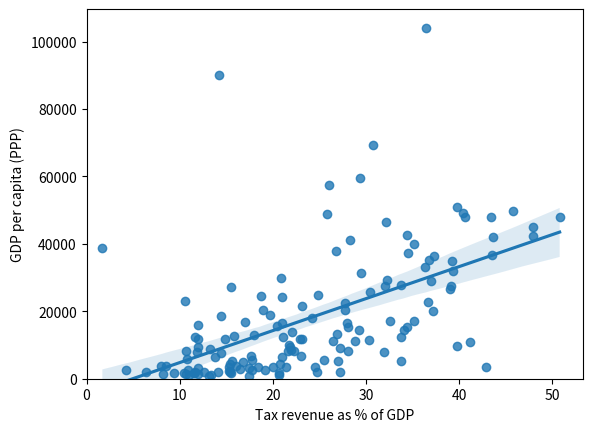

Generate this figure with matplotlib: (Note: this script raises an exception after producing the figure.)
#!/usr/bin/python
# -*- coding: utf-8 -*-

# GDP/tax regression graphs excluding 27 economies with over 50% of their exports being fuel exports
import seaborn as sns
import numpy as np
from matplotlib import pyplot as plt

d1 = {}
d2 = {}
d1['Afghanistan'] = 6.4
d1['Albania'] = 22.9
#d1['Algeria'] = 7.7
#d1['Angola'] = 5.7
d1['Argentina'] = 37.2
d1['Armenia'] = 22.0
d1['Australia'] = 25.8
d1['Austria'] = 43.4
#d1['Azerbaijan'] = 17.8
d1['Bahamas The'] = 18.7
#d1['Bahrain'] = 4.8
d1['Bangladesh'] = 8.5
d1['Barbados'] = 32.6
d1['Belarus'] = 24.2
d1['Belgium'] = 47.9
d1['Belize'] = 21.6
d1['Benin'] = 15.4
d1['Bhutan'] = 10.7
#d1['Bolivia'] = 27.0
d1['Bosnia and Herzegovina'] = 41.2
d1['Botswana'] = 35.2
d1['Brazil'] = 34.4
d1['Bulgaria'] = 27.8
d1['Burkina Faso'] = 11.5
d1['Burma'] = 4.9
d1['Burundi'] = 17.4
d1['Cambodia'] = 8.0
#d1['Cameroon'] = 18.2
d1['Canada'] = 32.2
d1['Cape Verde'] = 23.0
d1['Chad'] = 4.2
d1['Chile'] = 21.0
d1['China'] = 28.1
#d1['Colombia'] = 16.1
d1['Comoros'] = 12.0
#d1['Congo Republic of'] = 5.9
d1['Costa Rica'] = 21.0
d1["Côte d'Ivoire"] = 15.3
d1['Croatia'] = 36.7
d1['Cuba'] = 44.8
d1['Cyprus'] = 39.2
d1['Czech Republic'] = 36.3
d1['Denmark'] = 50.8
d1['Djibouti'] = 20.0
d1['Dominica'] = 30.3
d1['Dominican Republic'] = 12.0
#d1['Congo Dem. Rep.'] = 13.2
#d1['Ecuador'] = 13.2
d1['Egypt'] = 15.8
d1['El Salvador'] = 13.3
d1['Equatorial Guinea'] = 1.7
d1['Estonia'] = 32.3
d1['Ethiopia'] = 11.6
d1['European Union'] = 35.7
d1['Fiji'] = 21.8
d1['Finland'] = 43.6
d1['France'] = 47.9
#d1['Gabon'] = 10.3
d1['Gambia'] = 18.9
d1['Georgia'] = 21.7
d1['Germany'] = 40.6
d1['Ghana'] = 20.8
d1['Greece'] = 39.0
d1['Guatemala'] = 11.9
d1['Guinea'] = 8.2
d1['Guinea-Bissau'] = 11.5
d1['Guyana'] = 31.9
d1['Haiti'] = 9.4
d1['Honduras'] = 15.6
d1['Hong Kong'] = 13.0
d1['Hungary'] = 39.1
d1['Iceland'] = 40.4
d1['India'] = 17.7
d1['Indonesia'] = 12.0
#d1['Iran'] = 6.1
d1['Ireland'] = 30.8
d1['Israel'] = 36.8
d1['Italy'] = 43.5
d1['Jamaica'] = 27.2
d1['Japan'] = 28.3
d1['Jordan'] = 21.1
#d1['Kazakhstan'] = 26.8
d1['Kenya'] = 18.4
d1['Kiribati'] = 20.7
d1['South Korea'] = 26.8
#d1['Kuwait'] = 1.5
d1['Kyrgyzstan'] = 21.4
d1['Laos'] = 10.8
d1['Latvia'] = 30.4
d1['Lebanon'] = 14.4
d1['Lesotho'] = 42.9
d1['Liberia'] = 13.2
#d1['Libya'] = 2.7
d1['Lithuania'] = 20.9
d1['Luxembourg'] = 36.5
d1['Macau'] = 20.1
d1['Macedonia'] = 29.3
d1['Madagascar'] = 10.7
d1['Malawi'] = 20.7
d1['Malaysia'] = 15.5
d1['Maldives'] = 20.5
d1['Mali'] = 15.3
d1['Malta'] = 35.2
d1['Mauritania'] = 15.4
d1['Mauritius'] = 19.0
d1['Mexico'] = 19.7
d1['Federated States of Micronesia'] = 12.3
d1['Moldova'] = 33.8
d1['Mongolia'] = 33.8
d1['Montenegro'] = 28.0
d1['Morocco'] = 22.3
d1['Mozambique'] = 13.4
d1['Namibia'] = 28.8
d1['Nepal'] = 10.9
d1['Netherlands'] = 39.8
d1['New Zealand'] = 34.5
d1['Nicaragua'] = 17.8
d1['Niger'] = 11.0
#d1['Nigeria'] = 6.1
#d1['Norway'] = 43.6
#d1['Oman'] = 2.0
d1['Pakistan'] = 16.8
d1['Panama'] = 10.6
d1['Papua New Guinea'] = 24.5
d1['Paraguay'] = 12.0
d1['Peru'] = 18.0
d1['Philippines'] = 14.4
d1['Poland'] = 33.8
d1['Portugal'] = 37.0
#d1['Qatar'] = 2.2
d1['Taiwan'] = 13.0
d1['Romania'] = 27.7
#d1['Russia'] = 19.5
d1['Rwanda'] = 14.1
d1['Saint Lucia'] = 23.1
d1['Saint Vincent and the Grenadines'] = 26.5
d1['Samoa'] = 25.5
d1['São Tomé and Príncipe'] = 17.4
#d1['Saudi Arabia'] = 5.3
d1['Senegal'] = 19.2
d1['Serbia'] = 34.1
d1['Seychelles'] = 32.0
d1['Sierra Leone'] = 10.5
d1['Singapore'] = 14.2
d1['Slovakia'] = 29.5
d1['Slovenia'] = 39.3
d1['Solomon Islands'] = 24.7
d1['South Africa'] = 26.9
d1['Spain'] = 37.3
d1['Sri Lanka'] = 11.6
#d1['Sudan'] = 6.3
d1['Suriname'] = 22.1
d1['Swaziland'] = 39.8
d1['Sweden'] = 45.8
d1['Switzerland'] = 29.4
d1['Syria'] = 10.7
d1['Tajikistan'] = 16.5
d1['Tanzania'] = 12.0
d1['Thailand'] = 17.0
d1['Togo'] = 15.5
d1['Tonga'] = 27.0
#d1['Trinidad and Tobago'] = 28.0
d1['Tunisia'] = 14.9
d1['Turkey'] = 24.9
#d1['Turkmenistan'] = 20.2
d1['Uganda'] = 12.6
d1['Ukraine'] = 28.1
#d1['United Arab Emirates'] = 1.4
d1['United Kingdom'] = 34.4
d1['United States'] = 26
d1['Uruguay'] = 23.1
d1['Uzbekistan'] = 21.0
d1['Vanuatu'] = 17.8
#d1['Venezuela'] = 25.0
d1['Vietnam'] = 13.8
#d1['Yemen'] = 7.1
d1['Zambia'] = 16.1
d1['Zimbabwe'] = 27.2

d2["Qatar"] = 127660
d2["Luxembourg"] = 104003
d2["Singapore"] = 90151
d2["Brunei"] = 76884
d2["Kuwait"] = 71887
d2["Norway"] = 69249
d2["Ireland"] = 69231
d2["United Arab Emirates"] = 67871
d2["Switzerland"] = 59561
d2["San Marino"] = 59058
d2["United States"] = 57436
d2["Saudi Arabia"] = 55158
d2["Netherlands"] = 51049
d2["Bahrain"] = 50704
d2["Sweden"] = 49836
d2["Iceland"] = 49136
d2["Australia"] = 48899
d2["Germany"] = 48111
d2["Austria"] = 48005
d2["Denmark"] = 47985
d2["Oman"] = 46698
d2["Canada"] = 46437
d2["Belgium"] = 45047
d2["United Kingdom"] = 42481
d2["France"] = 42314
d2["Finland"] = 42165
d2["Japan"] = 41275
d2["Malta"] = 39834
d2["Equatorial Guinea"] = 38639
d2["South Korea"] = 37740
d2["New Zealand"] = 37294
d2["Italy"] = 36833
d2["Spain"] = 36416
d2["Israel"] = 35179
d2["Cyprus"] = 34970
d2["Czech Republic"] = 33232
d2["Slovenia"] = 32085
d2["Trinidad and Tobago"] = 31870
d2["Slovakia"] = 31339
d2["Lithuania"] = 29972
d2["Estonia"] = 29313
d2["Portugal"] = 28933
d2["Poland"] = 27764
d2["Seychelles"] = 27602
d2["Hungary"] = 27482
d2["Malaysia"] = 27267
d2["Greece"] = 26669
d2["Russia"] = 26490
d2["Saint Kitts and Nevis"] = 25940
d2["Latvia"] = 25710
d2["Antigua and Barbuda"] = 25157
d2["Kazakhstan"] = 25145
d2["Turkey"] = 24912
d2["Bahamas The"] = 24555
d2["Chile"] = 24113
d2["Panama"] = 23024
d2["Croatia"] = 22795
d2["Romania"] = 22348
d2["Uruguay"] = 21527
d2["Mauritius"] = 20422
d2["Bulgaria"] = 20327
d2["Argentina"] = 20047
d2["Gabon"] = 19056
d2["Mexico"] = 18938
d2["Lebanon"] = 18525
d2["Iran"] = 18077
d2["Belarus"] = 18000
d2["Iraq"] = 17944
d2["Turkmenistan"] = 17485
d2["Azerbaijan"] = 17439
d2["Barbados"] = 17100
d2["Botswana"] = 17042
d2["Thailand"] = 16888
d2["Montenegro"] = 16643
d2["Costa Rica"] = 16436
d2["Dominican Republic"] = 16049
d2["Maldives"] = 15553
d2["China"] = 15399
d2["Palau"] = 15319
d2["Brazil"] = 15242
d2["Algeria"] = 15026
d2["Macedonia"] = 14597
d2["Serbia"] = 14493
d2["Colombia"] = 14130
d2["Grenada"] = 14116
d2["Suriname"] = 13988
d2["Venezuela"] = 13761
d2["South Africa"] = 13225
d2["Peru"] = 12903
d2["Egypt"] = 12554
d2["Jordan"] = 12278
d2["Mongolia"] = 12275
d2["Sri Lanka"] = 12262
d2["Albania"] = 11840
d2["Saint Lucia"] = 11783
d2["Indonesia"] = 11720
d2["Tunisia"] = 11634
d2["Nauru"] = 11539
d2["Dominica"] = 11375
d2["Namibia"] = 11290
d2["Saint Vincent and the Grenadines"] = 11271
d2["Ecuador"] = 11109
d2["Bosnia and Herzegovina"] = 10958
d2["Georgia"] = 10044
d2["Swaziland"] = 9776
d2["Paraguay"] = 9396
d2["Fiji"] = 9268
d2["Jamaica"] = 8976
d2["El Salvador"] = 8909
d2["Libya"] = 8678
d2["Armenia"] = 8621
d2["Morocco"] = 8330
d2["Ukraine"] = 8305
d2["Bhutan"] = 8227
d2["Belize"] = 8220
d2["Guatemala"] = 7899
d2["Guyana"] = 7873
d2["Philippines"] = 7728
d2["Bolivia"] = 7218
d2["Angola"] = 6844
d2["Congo Republic of"] = 6676
d2["Cape Verde"] = 6662
d2["India"] = 6616
d2["Uzbekistan"] = 6563
d2["Vietnam"] = 6429
d2["Nigeria"] = 5942
d2["Myanmar"] = 5832
d2["Laos"] = 5710
d2["Samoa"] = 5553
d2["Nicaragua"] = 5452
d2["Tonga"] = 5386
d2["Moldova"] = 5328
d2["Honduras"] = 5271
d2["Pakistan"] = 5106
d2["Sudan"] = 4447
d2["Ghana"] = 4412
d2["Mauritania"] = 4328
d2["Timor-Leste"] = 4187
d2["Bangladesh"] = 3891
d2["Zambia"] = 3880
d2["Cambodia"] = 3737
d2["Côte d'Ivoire"] = 3609
d2["Lesotho"] = 3601
d2["Tuvalu"] = 3567
d2["Papua New Guinea"] = 3541
d2["Kyrgyzstan"] = 3521
d2["Djibouti"] = 3370
d2["Kenya"] = 3361
d2["Marshall Islands"] = 3301
d2["Cameroon"] = 3249
d2["Micronesia"] = 3234
d2["Tanzania"] = 3080
d2["São Tomé and Príncipe"] = 3072
d2["Tajikistan"] = 3008
d2["Vanuatu"] = 2631
d2["Senegal"] = 2577
d2["Nepal"] = 2479
d2["Chad"] = 2445
d2["Yemen"] = 2375
d2["Mali"] = 2266
d2["Benin"] = 2119
d2["Uganda"] = 2068
d2["Rwanda"] = 1977
d2["Solomon Islands"] = 1973
d2["Zimbabwe"] = 1970
d2["Ethiopia"] = 1946
d2["Afghanistan"] = 1919
d2["Kiribati"] = 1823
d2["Haiti"] = 1784
d2["Burkina Faso"] = 1782
d2["Guinea-Bissau"] = 1730
d2["Sierra Leone"] = 1672
d2["Gambia The"] = 1667
d2["South Sudan"] = 1657
d2["Togo"] = 1550
d2["Comoros"] = 1529
d2["Madagascar"] = 1505
d2["Eritrea"] = 1410
d2["Guinea"] = 1265
d2["Mozambique"] = 1215
d2["Malawi"] = 1134
d2["Niger"] = 1107
d2["Liberia"] = 855
d2["Burundi"] = 814
d2["Congo Dem. Rep."] = 773
d2["Central African Republic"] = 652
l1 = []
l2 = []
# l3 = np.empty(0)
for k in d1:
    if k in d2:
        l1.append(d1[k])
        l2.append(d2[k])
l1 = np.array(l1)
l2 = np.array(l2)
# print(np.corrcoef(l1, l2)[0, 1])

# Linear regression
ax = sns.regplot(x=l1, y=l2)
ax.set(xlabel="Tax revenue as % of GDP", ylabel="GDP per capita (PPP)")
plt.xlim(0, None)
plt.ylim(0, None)
ax.get_figure().show()
# ax.get_figure().savefig('figures/linear_tax_gdp_nooil.png')
a = raw_input()

# Polynomial regression
ax = sns.regplot(x=l1, y=l2, order=2)
ax.set(xlabel="Tax revenue as % of GDP", ylabel="GDP per capita (PPP)")
plt.xlim(0, None)
plt.ylim(0, None)
ax.get_figure().show()
# ax.get_figure().savefig('figures/polynomial_tax_gdp_nooil.png')
a = raw_input()
